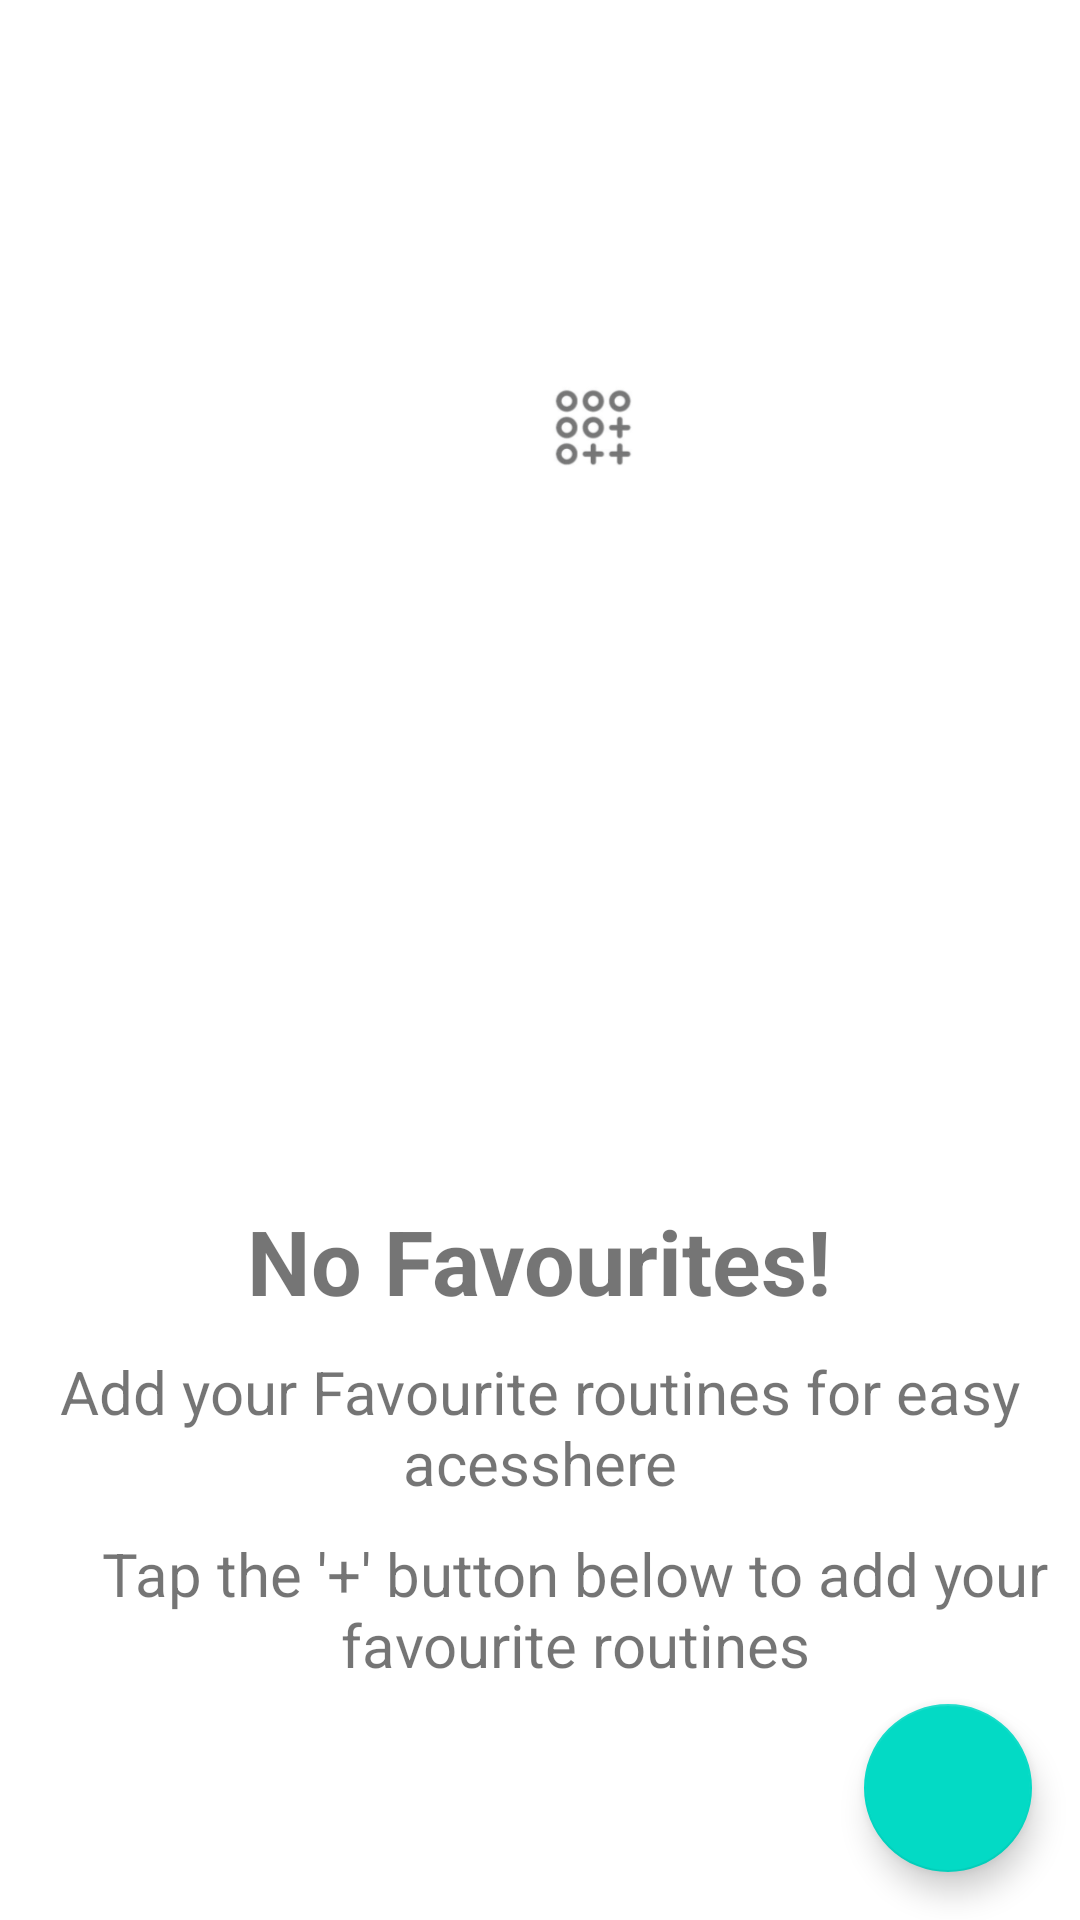

Layout XML and referenced resources for this Android screen:
<!-- AndroidManifest.xml: application theme Theme.MyCompactApplication -->
<!-- res/layout/fragment_things.xml -->
<?xml version="1.0" encoding="utf-8"?>
<FrameLayout xmlns:android="http://schemas.android.com/apk/res/android"
    xmlns:tools="http://schemas.android.com/tools"
    android:layout_width="match_parent"
    android:layout_height="match_parent"
    tools:context=".things">

    <LinearLayout
        android:layout_width="match_parent"
        android:layout_height="wrap_content"
        android:orientation="vertical">

        <ImageView
            android:layout_width="264sp"
            android:layout_height="200sp"
            android:layout_marginTop="100sp"
            android:src="@drawable/th"
            android:layout_gravity="center"/>

        <TextView
            android:layout_width="wrap_content"
            android:layout_height="match_parent"
            android:text="No Favourites!"
            android:textStyle="bold"
            android:textSize="30sp"
            android:textAlignment="center"
            android:layout_marginTop="100sp"
            android:layout_gravity="center"/>

        <TextView
            android:layout_width="350sp"
            android:layout_height="wrap_content"
            android:text="Add your Favourite routines for easy acesshere"
            android:textSize="20sp"
            android:textAlignment="center"
            android:layout_marginTop="10sp"
            android:layout_gravity="center"/>

        <TextView
            android:layout_width="350sp"
            android:layout_height="wrap_content"
            android:layout_marginLeft="11.5dp"
            android:text="Tap the '+' button below to add your favourite routines"
            android:textSize="20sp"
            android:textAlignment="center"
            android:layout_marginTop="10sp"
            android:layout_gravity="center"/>

    </LinearLayout>

    <com.google.android.material.floatingactionbutton.FloatingActionButton
        android:id="@+id/fab"
        android:layout_width="wrap_content"
        android:layout_height="wrap_content"
        android:layout_gravity="end|bottom"
        android:src="@drawable/baseline_add_24"
        android:layout_margin="16dp" />

</FrameLayout>
<!-- resources referenced by this layout -->
<resources>
  <!-- drawable th: png bitmap (drawable, 23785 bytes) -->
  <style name="Theme.MyCompactApplication" parent="Theme.MaterialComponents.DayNight.NoActionBar">
          
          <item name="colorPrimary">@color/yellow</item>
          <item name="colorPrimaryVariant">@color/yellow_9</item>
          <item name="colorOnPrimary">@color/white</item>
          
          <item name="colorSecondary">@color/teal_200</item>
          <item name="colorSecondaryVariant">@color/teal_700</item>
          <item name="colorOnSecondary">@color/black</item>
          
          <item name="android:statusBarColor">?attr/colorPrimaryVariant</item>
          
      </style>
  <color name="yellow">#FBE106</color>
  <color name="yellow_9">#e6cc00</color>
  <color name="white">#FFFFFFFF</color>
  <color name="teal_200">#FF03DAC5</color>
  <color name="teal_700">#FF018786</color>
  <color name="black">#4B4B4B</color>
</resources>
